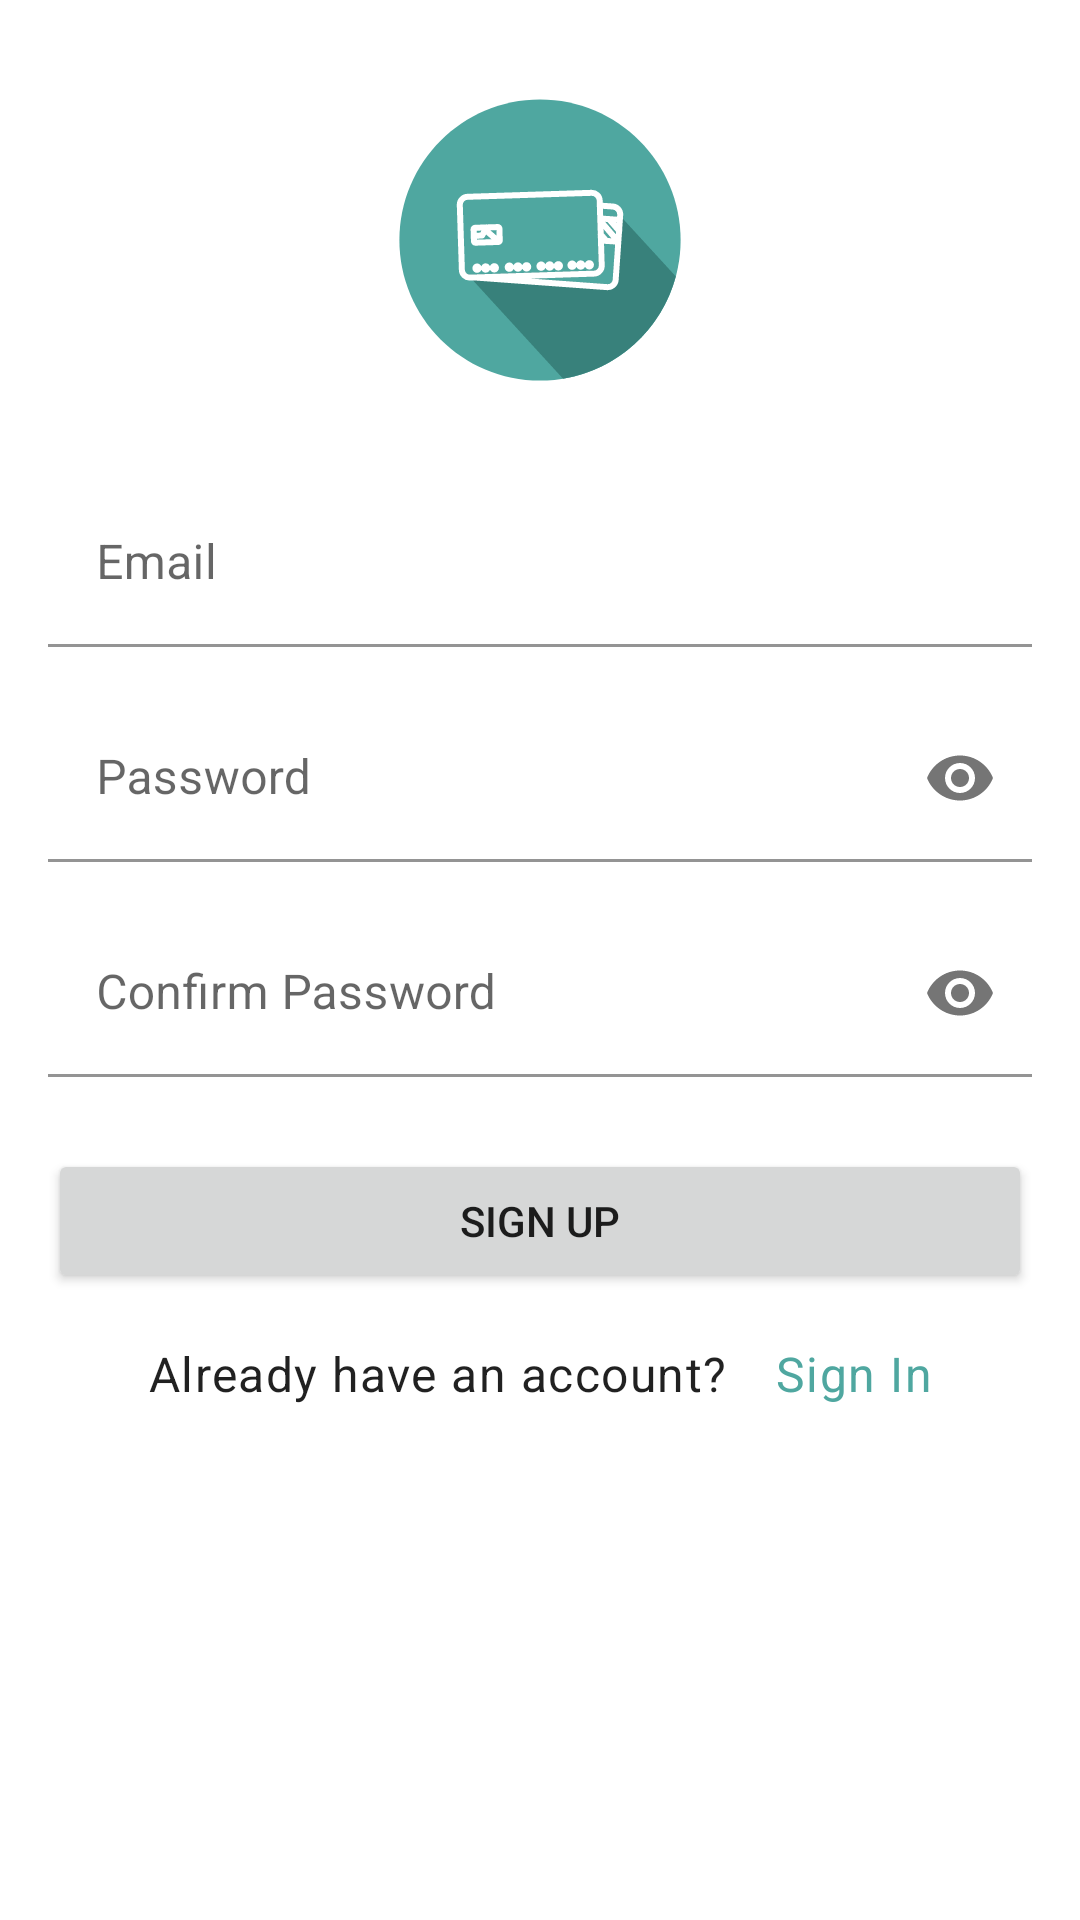

Here is an Android app screen rendered from its layout file. Give the layout XML and the strings, colors and styles it references.
<!-- AndroidManifest.xml: activity theme Theme.MoBank.NoActionBar -->
<!-- res/layout/activity_register.xml -->
<?xml version="1.0" encoding="utf-8"?>
<androidx.constraintlayout.widget.ConstraintLayout xmlns:android="http://schemas.android.com/apk/res/android"
    xmlns:app="http://schemas.android.com/apk/res-auto"
    xmlns:tools="http://schemas.android.com/tools"
    android:layout_width="match_parent"
    android:layout_height="match_parent"
    tools:context=".ui.auth.RegisterActivity">

    <RelativeLayout
        android:id="@+id/logo_container"
        android:layout_width="match_parent"
        android:layout_height="160dp"
        app:layout_constraintEnd_toEndOf="parent"
        app:layout_constraintStart_toStartOf="parent"
        app:layout_constraintTop_toTopOf="parent">

        <ImageView
            android:id="@+id/logo_image_view"
            android:layout_width="wrap_content"
            android:layout_height="wrap_content"
            android:layout_centerInParent="true"
            android:contentDescription="@string/app_name"
            android:src="@drawable/ic_cash_logo" />

    </RelativeLayout>

    <com.google.android.material.textfield.TextInputLayout
        android:id="@+id/email_layout"
        android:layout_width="match_parent"
        android:layout_height="wrap_content"
        android:layout_marginStart="@dimen/std_margin"
        android:layout_marginEnd="@dimen/std_margin"
        android:hint="@string/email_hint"
        app:endIconDrawable="@drawable/ic_baseline_email_24"
        app:layout_constraintEnd_toEndOf="parent"
        app:layout_constraintStart_toStartOf="parent"
        app:layout_constraintTop_toBottomOf="@id/logo_container">

        <com.google.android.material.textfield.TextInputEditText
            android:id="@+id/email_field"
            android:layout_width="match_parent"
            android:layout_height="wrap_content"
            android:background="@android:color/transparent"
            android:inputType="textEmailAddress" />
    </com.google.android.material.textfield.TextInputLayout>

    <com.google.android.material.textfield.TextInputLayout
        android:id="@+id/password_layout"
        android:layout_width="match_parent"
        android:layout_height="wrap_content"
        android:layout_marginStart="@dimen/std_margin"
        android:layout_marginTop="@dimen/std_margin"
        android:layout_marginEnd="@dimen/std_margin"
        android:hint="@string/password_hint"
        app:layout_constraintEnd_toEndOf="@id/email_layout"
        app:layout_constraintStart_toStartOf="@id/email_layout"
        app:layout_constraintTop_toBottomOf="@id/email_layout"
        app:passwordToggleEnabled="true">

        <com.google.android.material.textfield.TextInputEditText
            android:id="@+id/password_field"
            android:layout_width="match_parent"
            android:layout_height="wrap_content"
            android:background="@android:color/transparent"
            android:inputType="textPassword" />
    </com.google.android.material.textfield.TextInputLayout>

    <com.google.android.material.textfield.TextInputLayout
        android:id="@+id/confirm_password_layout"
        android:layout_width="match_parent"
        android:layout_height="wrap_content"
        android:layout_marginStart="@dimen/std_margin"
        android:layout_marginTop="@dimen/std_margin"
        android:layout_marginEnd="@dimen/std_margin"
        android:hint="@string/confirm_password_hint"
        app:layout_constraintEnd_toEndOf="@id/email_layout"
        app:layout_constraintStart_toStartOf="@id/email_layout"
        app:layout_constraintTop_toBottomOf="@id/password_layout"
        app:passwordToggleEnabled="true">

        <com.google.android.material.textfield.TextInputEditText
            android:id="@+id/confirm_password_field"
            android:layout_width="match_parent"
            android:layout_height="wrap_content"
            android:background="@android:color/transparent"
            android:inputType="textPassword" />
    </com.google.android.material.textfield.TextInputLayout>

    <Button
        android:id="@+id/register_button"
        android:layout_width="match_parent"
        android:layout_height="wrap_content"
        android:layout_marginStart="@dimen/std_margin"
        android:layout_marginTop="@dimen/clear_separation_margin"
        android:layout_marginEnd="@dimen/std_margin"
        android:text="@string/sign_up_text"
        app:layout_constraintTop_toBottomOf="@id/confirm_password_layout" />


    <TextView
        android:id="@+id/account_quiz_text_view"
        android:layout_width="wrap_content"
        android:layout_height="wrap_content"
        android:layout_marginTop="@dimen/std_margin"
        android:text="@string/account_quiz_negative"
        android:textAppearance="@style/TextAppearance.MaterialComponents.Body1"
        app:layout_constraintEnd_toStartOf="@+id/sign_in_text_view"
        app:layout_constraintHorizontal_bias="0.5"
        app:layout_constraintHorizontal_chainStyle="packed"
        app:layout_constraintStart_toStartOf="parent"
        app:layout_constraintTop_toBottomOf="@id/register_button" />

    <TextView
        android:id="@+id/sign_in_text_view"
        android:layout_width="wrap_content"
        android:layout_height="wrap_content"
        android:layout_marginStart="@dimen/std_margin"
        android:layout_marginTop="@dimen/std_margin"
        android:text="@string/sign_in_text"
        android:textAppearance="@style/TextAppearance.MaterialComponents.Body1"
        android:textColor="@color/colorPrimary"
        app:layout_constraintEnd_toEndOf="parent"
        app:layout_constraintHorizontal_bias="0.5"
        app:layout_constraintStart_toEndOf="@+id/account_quiz_text_view"
        app:layout_constraintTop_toBottomOf="@id/register_button" />

</androidx.constraintlayout.widget.ConstraintLayout>
<!-- resources referenced by this layout -->
<resources>
  <color name="colorPrimary">#4FA7A0</color>
  <dimen name="clear_separation_margin">24dp</dimen>
  <dimen name="std_margin">16dp</dimen>
  <!-- drawable ic_cash_logo: vector/xml drawable (drawable, 4202 chars, omitted) -->
  <string name="account_quiz_negative">Already have an account?</string>
  <string name="app_name">MoBank</string>
  <string name="confirm_password_hint">Confirm Password</string>
  <string name="email_hint">Email</string>
  <string name="password_hint">Password</string>
  <string name="sign_in_text">Sign In</string>
  <string name="sign_up_text">Sign Up</string>
  <style name="Theme.MoBank.NoActionBar">
          <item name="windowActionBar">false</item>
          <item name="windowNoTitle">true</item>
      </style>
</resources>
